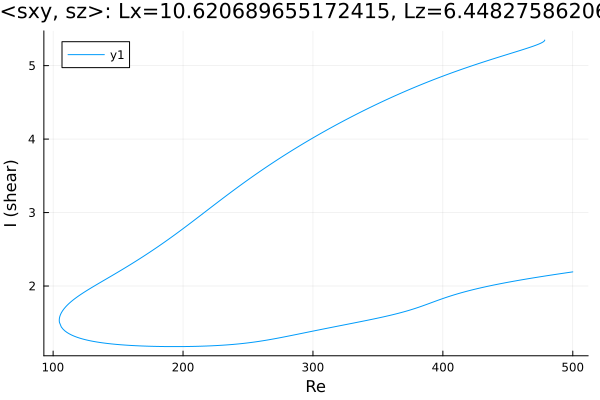

Source data for this figure (header and first rows):
Re, shear
478.4, 5.348
478.4, 5.348
478.4, 5.348
478.4, 5.348
478.4, 5.348
478.4, 5.348
478.4, 5.347
478.4, 5.347
478.4, 5.347
478.4, 5.347
478.4, 5.346
478.4, 5.345
478.4, 5.344
478.2, 5.338
477.7, 5.329
477, 5.32
475.6, 5.307
474.2, 5.296
472.8, 5.285
471.4, 5.276
469.9, 5.267
468.5, 5.258
467.1, 5.25
465.7, 5.241
464.3, 5.233
462.9, 5.225
461.5, 5.217
460, 5.209
458.6, 5.201
457.2, 5.194
455.8, 5.186
454.4, 5.178
453, 5.17
451.6, 5.163
450.1, 5.155
448.7, 5.147
447.9, 5.142
446.5, 5.135
445.1, 5.127
443.7, 5.119
442.2, 5.111
440.8, 5.103
439.4, 5.096
438, 5.088
436.6, 5.08
435.2, 5.072
433.8, 5.064
432.3, 5.056
430.9, 5.047
429.5, 5.039
428.1, 5.031
426.7, 5.023
425.3, 5.015
423.9, 5.006
422.4, 4.998
421, 4.989
419.6, 4.981
418.2, 4.972
416.8, 4.964
415.4, 4.955
... 563 more rows
